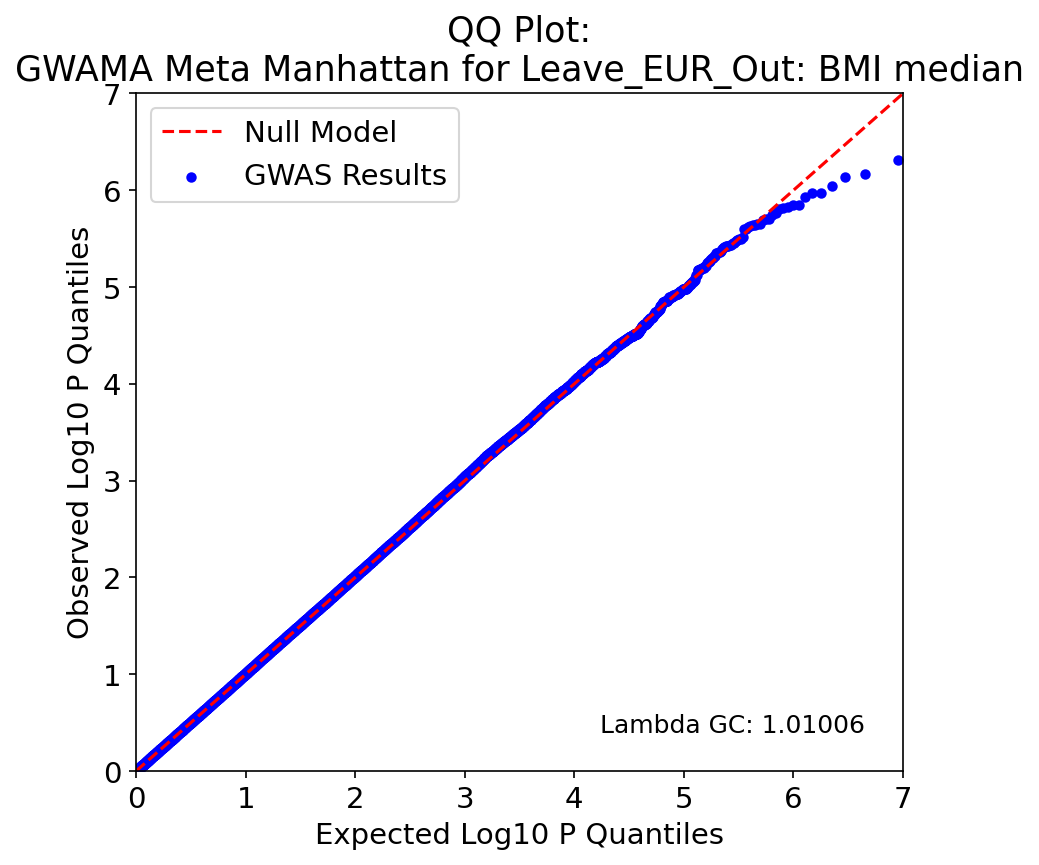

Values plotted in this chart, from the file beside it:
, P, Exp P, Log P, Log Exp P
5957223, 4.89e-07, 1.1230867094817269e-07, 6.311, 6.95
4158661, 6.8e-07, 2.2461734189634538e-07, 6.167, 6.649
5957220, 7.26e-07, 3.369260128445181e-07, 6.139, 6.472
4158660, 8.97e-07, 4.4923468379269075e-07, 6.047, 6.348
801093, 1.06e-06, 5.615433547408635e-07, 5.975, 6.251
1656599, 1.07e-06, 6.738520256890362e-07, 5.971, 6.171
2462081, 1.17e-06, 7.861606966372088e-07, 5.932, 6.104
1656562, 1.41e-06, 8.984693675853815e-07, 5.851, 6.046
5957225, 1.43e-06, 1.0107780385335542e-06, 5.845, 5.995
1656601, 1.49e-06, 1.123086709481727e-06, 5.827, 5.95
1656567, 1.52e-06, 1.2353953804298995e-06, 5.818, 5.908
6359258, 1.58e-06, 1.3477040513780723e-06, 5.801, 5.87
1656608, 1.72e-06, 1.460012722326245e-06, 5.764, 5.836
5957227, 1.79e-06, 1.5723213932744177e-06, 5.747, 5.803
4961863, 1.98e-06, 1.6846300642225904e-06, 5.703, 5.773
801086, 1.99e-06, 1.796938735170763e-06, 5.701, 5.745
801099, 2.03e-06, 1.909247406118936e-06, 5.693, 5.719
4961862, 2.21e-06, 2.0215560770671084e-06, 5.656, 5.694
370922, 2.22e-06, 2.1338647480152814e-06, 5.654, 5.671
5351619, 2.28e-06, 2.246173418963454e-06, 5.642, 5.649
2001626, 2.28e-06, 2.3584820899116265e-06, 5.642, 5.627
5957231, 2.35e-06, 2.470790760859799e-06, 5.629, 5.607
8224315, 2.38e-06, 2.583099431807972e-06, 5.623, 5.588
5957229, 2.49e-06, 2.6954081027561446e-06, 5.604, 5.569
7289955, 2.52e-06, 2.807716773704317e-06, 5.599, 5.552
801072, 3.06e-06, 2.92002544465249e-06, 5.514, 5.535
303728, 3.2e-06, 3.0323341156006628e-06, 5.495, 5.518
800907, 3.21e-06, 3.1446427865488353e-06, 5.493, 5.502
1985116, 3.26e-06, 3.256951457497008e-06, 5.487, 5.487
800927, 3.35e-06, 3.369260128445181e-06, 5.475, 5.472
4158648, 3.5e-06, 3.4815687993933535e-06, 5.456, 5.458
7289948, 3.55e-06, 3.593877470341526e-06, 5.45, 5.444
7289946, 3.64e-06, 3.706186141289699e-06, 5.439, 5.431
5351625, 3.66e-06, 3.818494812237872e-06, 5.437, 5.418
7289934, 3.75e-06, 3.930803483186045e-06, 5.426, 5.406
801021, 3.79e-06, 4.043112154134217e-06, 5.421, 5.393
7289949, 3.79e-06, 4.15542082508239e-06, 5.421, 5.381
7289945, 3.83e-06, 4.267729496030563e-06, 5.417, 5.37
7289938, 3.96e-06, 4.380038166978735e-06, 5.402, 5.359
7289940, 4.01e-06, 4.492346837926908e-06, 5.397, 5.348
2961985, 4.3e-06, 4.60465550887508e-06, 5.367, 5.337
442479, 4.34e-06, 4.716964179823253e-06, 5.363, 5.326
4804835, 4.37e-06, 4.829272850771426e-06, 5.36, 5.316
747259, 4.45e-06, 4.941581521719598e-06, 5.352, 5.306
7289947, 4.46e-06, 5.053890192667771e-06, 5.351, 5.296
4869161, 4.74e-06, 5.166198863615944e-06, 5.324, 5.287
800915, 4.75e-06, 5.278507534564116e-06, 5.323, 5.277
3263475, 4.98e-06, 5.390816205512289e-06, 5.303, 5.268
801003, 4.99e-06, 5.503124876460462e-06, 5.302, 5.259
8068001, 5.08e-06, 5.615433547408634e-06, 5.294, 5.251
7860570, 5.21e-06, 5.727742218356807e-06, 5.283, 5.242
801058, 5.43e-06, 5.84005088930498e-06, 5.265, 5.234
370921, 5.47e-06, 5.9523595602531525e-06, 5.262, 5.225
303654, 5.48e-06, 6.0646682312013255e-06, 5.261, 5.217
6644414, 5.65e-06, 6.1769769021494985e-06, 5.248, 5.209
4196818, 6.11e-06, 6.289285573097671e-06, 5.214, 5.201
8067991, 6.14e-06, 6.401594244045844e-06, 5.212, 5.194
9149721, 6.24e-06, 6.513902914994016e-06, 5.205, 5.186
3263345, 6.35e-06, 6.626211585942189e-06, 5.197, 5.179
3944065, 6.35e-06, 6.738520256890362e-06, 5.197, 5.171
... 8,340 more rows
